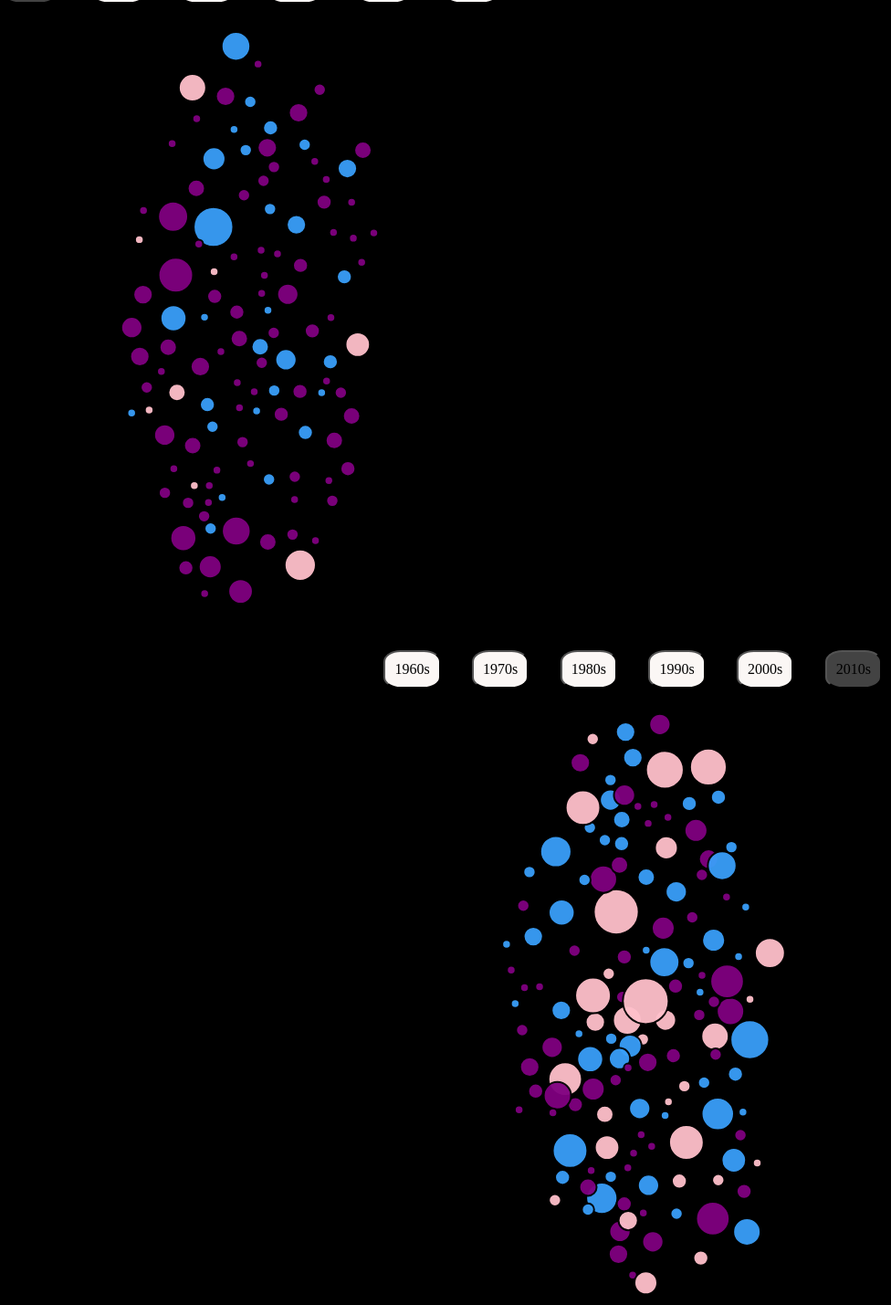
D3 v4 page, settled after 480 driven frames (8 s of simulated time); the page loaded 1 data file(s).



	var tip1 = d3.select("body").append("div")
    .attr("class", "tooltip")
    .style("opacity", 0);

    var tip2 = d3.select("body").append("div")
    .attr("class", "tooltip")
    .style("opacity", 0);

	var artistValues;

	var radiusSize = 5;

	var numsixties = 0;
	var numseventies = 0;
	var numeighties = 0;
	var numnineties = 0; 
	var numtwotousands = 0;
	var numtwentytens = 0;

	function mutateRow(row) {
		//console.log(row);

		row["Artist"] = row["Artist"];

		row["Sixties"] = Number(row["Sixties"]);
		if (row["Sixties"] > 0){
			numsixties++;
		}
		row["Seventies"] = Number(row["Seventies"]);
		if (row["Seventies"] > 0){
			numseventies++;
		}
		row["Eighties"] = Number(row["Eighties"]);
		if (row["Eighties"] > 0){
			numeighties++;
		}
		row["Nineties"] = Number(row["Nineties"]);
		if (row["Nineties"] > 0){
			numnineties++;
		}
		row["Two_Thousands"] = Number(row["Two_Thousands"]);
		if (row["Two_Thousands"] > 0){
			numtwotousands++;
		}
		row["Twenty_Tens"] = Number(row["Twenty_Tens"]);
		if (row["Twenty_Tens"] > 0){
			numtwentytens++;
		}
		row["Total"] = Number(row["Total"]);
		row["Gender"] = row["Gender"];
		return row;

	}

	function callback(error, data){
		artistValues = data.map(function(d){
			return {
				Artist: d.Artist,
				Sixties: d.Sixties,
				Seventies: d.Seventies,
				Eighties: d.Eighties,
				Nineties: d.Nineties,
				Two_Thousands: d.Two_Thousands,
				Twenty_Tens: d.Twenty_Tens,
				Gender: d.Gender,
				Total: d.Total
			

			};
		});

		start_state()
	}

	function buttonColor(button){
		d3.selectAll("button").attr("backgroundColor", "white")

    	var property = document.getElementById(button);

        property.style.backgroundColor = "#5555555";


	}


	function showCircles(decade){

		d3.selectAll(".artistCircle1").remove();
		d3.selectAll("#text1").remove();

		var height = 700;
		var width = 600;
		var padding = 10;
		var extent = 50
		var xScale = d3.scaleLinear().domain([-extent, extent]).range([0, width]);
		var yScale = d3.scaleLinear().domain([-extent, extent]).range([height, 0]);
		var rScale = d3.scaleSqrt().domain([0, 10]).range([0, 15]);
		var fillScale = d3.scaleLinear().domain([-extent, 0, extent]).range(['#fc8d59','#ffffbf','#91bfdb'])

		var gaussian = d3.randomNormal();
		var logNormal = function () { return Math.exp(gaussian() + 1.0); }

		var lazyGaussian = function (list) {
		  // Sample MORE than the current length of the list
		  var j = Math.floor( Math.random() * (list.length + 1) ); 
		  if (list.length == 0 || j >= list.length) {
		    // If we picked the last index, sample a new value
		    return gaussian();
		  }
		  else {
		    // Otherwise copy the previous existing value
		    return list[j].a;
		  }
		}


		var svg = d3.select("#graph1").attr("height", height).attr("width", width);

		// not using this nodes array
		var nodes = [];
		var numstop;

		if(decade == "Sixties"){
			numstop = numsixties;
		}
		if(decade=="Seventies"){
			numstop = numseventies;
		}
		if (decade=="Eighties"){
			numstop = numeighties;
		}
		if (decade=="Nineties"){
			numstop = numnineties;
		}
		if (decade == "Two_Thousands"){
			numstop = numtwotousands;
		}
		if (decade=="Twenty_Tens"){
			numstop =numtwentytens;
		}


		for (var i = 0; i < numstop; i++) {
		  nodes.push({
		    "id": i,
		    "a": gaussian(),
		    "b": logNormal()
		  });
		}

		var simulation = d3.forceSimulation();

		simulation
			.force("x", d3.forceX(d => xScale(d[decade])).strength(.3))
			.force("y", d3.forceY(yScale(.3)))
			.force("collision", d3.forceCollide(d=> rScale((d[decade])*3)))
			.force("center", d3.forceCenter(300,350))
			.alpha(.35)
			.alphaDecay(0.20);

		simulation
			.nodes(artistValues)
			.on("tick", updateDisplay);
			//console.log(nodes);

			// Create circles for nodes.
			// radius is num of hits in decade
			// color is gender
			// purple is multiple/band/unknown
			// pink is female
			// blue male 
			var circles = svg.selectAll("circle")
				.data(artistValues).enter()
				.filter(function (d) {return d[decade] > 0; })
				.append("circle")
				.attr("r", function (d) {return rScale(Number(d.Total));})
				.attr("class", "artistCircle1")
				.style("fill", function(d){

					if(d.Gender == "male"){
						//console.log(d.Gender)
						return "#399FF9";
						//return fillScale("#399FF9");
					} else if (d.Gender == "female"){
						return "#FFC0CB";
						//return fillScale("#F955F2");
					} else {
						return "#800080";
					}

				})

				.style("opacity", 0.95)
				.on("mouseover", function(d) {
			 		tip1.transition()
			         .duration(200)
			         .style("opacity", 1.0)
			         .text(d.Artist + ", " + d.Total + " Hits")
			         .style("left", (d3.event.pageX + 20) + "px")
			         .style("top", (d3.event.pageY - 28) + "px");
			       })
			    .on("mouseout", function(d) {
			       tip1.transition()
			         .duration(500)
			         .style("opacity", 0);
			       })
			    ;

			//Move the circles to their locations.
			updateDisplay();

			function updateDisplay() {
			  circles
			  //.data(nodes)
			  .attr("cx", function(d) { return d.x; })
			  .attr("cy", function(d) { return d.y; });
			}


		//click/drag functions from https://bl.ocks.org/mbostock/2675ff61ea5e063ede2b5d63c08020c7! and professor mimno lol
		circles
		.call(d3.drag()
		.on("start", dragstarted)
		.on("drag", dragged)
		.on("end", dragended));

		function dragstarted(d) {
		  if (!d3.event.active) { simulation.alphaTarget(0.3).restart() };
		  d.fx = d.x;
		  d.fy = d.y;
		}

		function dragged(d) {
		  d.fx = d3.event.x;
		  d.fy = d3.event.y;
		}

		function dragended(d) {
		  if (!d3.event.active) { simulation.alphaTarget(0) };
		  d.fx = null;
		  d.fy = null;
		}

	}

	function showCircles2(decade){

		d3.selectAll(".artistCircle2").remove();
		d3.selectAll("#text2").remove();

		var height = 700;
		var width = 600;
		var padding = 10;

		var extent = 50

		var xScale = d3.scaleLinear().domain([-extent, extent]).range([0, width]);
		var yScale = d3.scaleLinear().domain([-extent, extent]).range([height, 0]);
		var rScale = d3.scaleSqrt().domain([0, 10]).range([0, 15]);
		var fillScale = d3.scaleLinear().domain([-extent, 0, extent]).range(['#fc8d59','#ffffbf','#91bfdb'])

		var gaussian = d3.randomNormal();
		var logNormal = function () { return Math.exp(gaussian() + 1.0); }

		var lazyGaussian = function (list) {
		  // Sample MORE than the current length of the list
		  var j = Math.floor( Math.random() * (list.length + 1) ); 
		  if (list.length == 0 || j >= list.length) {
		    // If we picked the last index, sample a new value
		    return gaussian();
		  }
		  else {
		    // Otherwise copy the previous existing value
		    return list[j].a;
		  }
		}


		var svg = d3.select("#graph2").attr("height", height).attr("width", width);

		// not using this nodes array
		var nodes = [];
		var numstop;

		if(decade == "Sixties"){
			numstop = numsixties;
		}
		if(decade=="Seventies"){
			numstop = numseventies;
		}
		if (decade=="Eighties"){
			numstop = numeighties;
		}
		if (decade=="Nineties"){
			numstop = numnineties;
		}
		if (decade == "Two_Thousands"){
			numstop = numtwotousands;
		}
		if (decade=="Twenty_Tens"){
			numstop =numtwentytens;
		}


		for (var i = 0; i < numstop; i++) {
		  nodes.push({
		    "id": i,
		    "a": gaussian(),
		    "b": logNormal()
		  });
		}

		var simulation = d3.forceSimulation();

		simulation
			.force("x", d3.forceX(d => xScale(d[decade])).strength(.3))
			.force("y", d3.forceY(yScale(.3)))
			.force("collision", d3.forceCollide(d=> rScale(d[decade]*3)))
			.force("center", d3.forceCenter(300,350))
			.alpha(.35)
			.alphaDecay(0.20);

		simulation
			.nodes(artistValues)
			.on("tick", updateDisplay)

			// Create circles for nodes.
			// radius is num of hits in decade
			// color is gender
			// purple is multiple/band/unknown
			// pink is female
			// blue male 


			var circles = svg.selectAll("circle")
				.data(artistValues).enter()
				.filter(function (d) {return d[decade] > 0; })
				.append("circle")
				.attr("r", function (d) {return rScale(Number(d.Total));})
				.attr("class", "artistCircle2")
				.style("fill", function(d){
					if(d.Gender == "male"){
						return "#399FF9";
					} else if (d.Gender == "female"){
						return "#FFC0CB";
					} else {
						return "#800080";
					}

				})
				.style("opacity", 0.95)
				.on("mouseover", function(d) {
			 		tip2.transition()
			         .duration(200)
			         .style("opacity", 1.0)
			         .text(d.Artist + ", " + d.Total + " Hits")
			       // div.html(formatTime(d.date) + "<br/>" + d.close)
			         .style("left", (d3.event.pageX + 20) + "px")
			         .style("top", (d3.event.pageY - 28) + "px");
			       })
			    .on("mouseout", function(d) {
			       tip2.transition()
			         .duration(500)
			         .style("opacity", 0);
			       })
			    ;

			//Move the circles to their locations.
			updateDisplay();

			function updateDisplay() {
			  circles
			  //.data(nodes)
			  .attr("cx", function(d) { return d.x; })
			  .attr("cy", function(d) { return d.y; });
			}

		//click/drag functions from https://bl.ocks.org/mbostock/2675ff61ea5e063ede2b5d63c08020c7! and professor mimno lol
		circles
		.call(d3.drag()
		.on("start", dragstarted)
		.on("drag", dragged)
		.on("end", dragended));

		function dragstarted(d) {
		  if (!d3.event.active) { simulation.alphaTarget(0.3).restart() };
		  d.fx = d.x;
		  d.fy = d.y;
		}

		function dragged(d) {
		  d.fx = d3.event.x;
		  d.fy = d3.event.y;
		}

		function dragended(d) {
		  if (!d3.event.active) { simulation.alphaTarget(0) };
		  d.fx = null;
		  d.fy = null;
		}
	}

	// INITIALIZE CIRCLES
	function start_state(){
		start_button1 = document.getElementById("start1");
		start_button1.click();
		start_button1.style.backgroundColor = "#434343";
		start_button2 = document.getElementById("start2");
		start_button2.click();
		start_button2.style.backgroundColor = "#434343";
	}

	function interim_state1(button){
		bar1 = document.getElementById("buttonbar1")
		buttons = bar1.querySelectorAll("button");
		for (var i = 0; i < buttons.length; i++) {
        buttons[i].style.backgroundColor = "#fbf7f5";
    	}
    	button.style.backgroundColor = "#434343";
	}

	function interim_state2(button){
		bar1 = document.getElementById("buttonbar2")
		buttons = bar1.querySelectorAll("button");
		for (var i = 0; i < buttons.length; i++) {
        buttons[i].style.backgroundColor = "#fbf7f5";
    	}
    	button.style.backgroundColor = "#434343";
	}



	d3.csv("artist_song_counts_range1.csv", mutateRow, callback);







### data: artist_song_counts_range1.csv
Artist, Sixties, Seventies, Eighties, Nineties, Two_Thousands, Twenty_Tens, Songs, Start, End, Total, Gender, Genre
arthur conley, 1, 0, 0, 0, 0, 0, sweet soul music, 1967, 1967, 0, male, American_male_singers
bonnie pointer, 0, 1, 0, 0, 0, 0, heaven must have sent you, 1979, 1979, 0, female, African-American_female_singers
luther ingram, 0, 1, 0, 0, 0, 0, if loving you is wrong i dont want to be…, 1972, 1972, 0, male, American_male_singers
alicia keys, 0, 0, 0, 0, 9, 3, fallin, a womans worth, if i aint got yo…, 2001, 2013, 11, female, African-American_female_singer-songwrite…
starship, 0, 0, 3, 0, 0, 0, we built this city, sara, nothings gonna…, 1985, 1987, 2, , 
engelbert humperdinck, 1, 1, 0, 0, 0, 0, release me, after the lovin, 1967, 1977, 1, male, English_male_singers
hootie  the blowfish, 0, 0, 0, 6, 0, 0, hold my hand, let her cry, only wanna be…, 1995, 1996, 5, , 
deniece williams, 0, 0, 2, 0, 0, 0, its gonna take a miracle, lets hear it f…, 1982, 1984, 1, female, American_female_singers
the fray, 0, 0, 0, 0, 5, 0, over my head cable car, how to save a li…, 2006, 2009, 4, , 
the jacksons, 0, 2, 1, 0, 0, 0, enjoy yourself, shake your body down to …, 1977, 1984, 2, , 
brock and the bizz, 0, 0, 0, 1, 0, 0, my baby daddy, 1997, 1997, 0, , 
samantha mumba, 0, 0, 0, 0, 1, 0, gotta tell you, 2000, 2000, 0, female, Irish_female_singers
vanessa williams and brian mcknight, 0, 0, 0, 1, 0, 0, love is, 1993, 1993, 0, , 
joe jackson, 0, 0, 2, 0, 0, 0, steppin out, breaking us in two, 1983, 1983, 1, male, American_male_guitarists
do or die, 0, 0, 0, 1, 0, 0, po pimp, 1996, 1996, 0, , 
norah jones, 0, 0, 0, 0, 1, 0, dont know why, 2003, 2003, 0, female, American_female_country_singers
tove lo, 0, 0, 0, 0, 0, 3, habits stay high, talking body, habits s…, 2014, 2015, 2, female, Swedish_female_singers
jimmy ray, 0, 0, 0, 1, 0, 0, are you jimmy ray, 1998, 1998, 0, male, English_male_singers
george michael, 0, 0, 7, 4, 0, 0, a different corner, i want your sex, fai…, 1986, 1996, 10, male, English_male_singers
shaggy, 0, 0, 0, 1, 2, 0, boombastic, it wasnt me, angel, 1995, 2001, 2, male, American_male_singers
lil mo, 0, 0, 0, 0, 1, 0, superwoman pt ii, 2001, 2001, 0, , 
elle king, 0, 0, 0, 0, 0, 1, exs  ohs, 2015, 2015, 0, female, American_female_singers
the romantics, 0, 0, 1, 0, 0, 0, talking in your sleep, 1984, 1984, 0, , 
young dro, 0, 0, 0, 0, 1, 0, shoulder lean, 2006, 2006, 0, male, African-American_male_rappers
checkmates ltd, 1, 0, 0, 0, 0, 0, black pearl, 1969, 1969, 0, , 
shinedown, 0, 0, 0, 0, 1, 0, second chance, 2009, 2009, 0, , 
toby beau, 0, 1, 0, 0, 0, 0, my angel baby, 1978, 1978, 0, , 
lil romeo, 0, 0, 0, 0, 1, 0, my baby, 2001, 2001, 0, , 
eric church, 0, 0, 0, 0, 0, 1, springsteen, 2012, 2012, 0, male, American_country_singers
evelyn champagne king, 0, 1, 0, 0, 0, 0, shame, 1978, 1978, 0, , 
kelis, 0, 0, 0, 0, 2, 0, milkshake, bossy, 2004, 2006, 1, female, African-American_female_singer-songwrite…
weezer, 0, 0, 0, 0, 1, 0, beverly hills, 2005, 2005, 0, , 
the verve, 0, 0, 0, 1, 0, 0, bitter sweet symphony, 1998, 1998, 0, , 
corona, 0, 0, 0, 1, 0, 0, the rhythm of the night, 1995, 1995, 0, , 
marmalade, 0, 1, 0, 0, 0, 0, reflections of my life, 1970, 1970, 0, , 
the ides of march, 0, 1, 0, 0, 0, 0, vehicle, 1970, 1970, 0, , 
fort minor, 0, 0, 0, 0, 1, 0, whered you go, 2006, 2006, 0, , 
waka flocka flame, 0, 0, 0, 0, 0, 1, no hands, 2011, 2011, 0, male, African-American_male_rappers
the lox, 0, 0, 0, 1, 0, 0, money power  respect, 1998, 1998, 0, , 
trace adkins, 0, 0, 0, 0, 1, 0, youre gonna miss this, 2008, 2008, 0, male, American_country_singers
shadows of knight, 1, 0, 0, 0, 0, 0, gloria, 1966, 1966, 0, , 
mac and katie kissoon, 0, 1, 0, 0, 0, 0, chirpy chirpy cheep cheep, 1971, 1971, 0, , 
billy preston and syreeta, 0, 0, 1, 0, 0, 0, with you im born again, 1980, 1980, 0, , 
puddle of mudd, 0, 0, 0, 0, 2, 0, blurry, she hates me, 2002, 2003, 1, , 
the floaters, 0, 1, 0, 0, 0, 0, float on, 1977, 1977, 0, , 
mike oldfield, 0, 1, 0, 0, 0, 0, tubular bells, 1974, 1974, 0, male, English_male_composers
selena gomez  the scene, 0, 0, 0, 0, 0, 3, naturally, who says, love you like a lov…, 2010, 2012, 2, , 
go west, 0, 0, 0, 2, 0, 0, king of wishful thinking, faithful, 1990, 1993, 1, , 
ronnie dyson, 0, 1, 0, 0, 0, 0, if you let me make love to you then why …, 1970, 1970, 0, , 
grover washington jr  bill withers, 0, 0, 1, 0, 0, 0, just the two of us, 1981, 1981, 0, , 
berlin, 0, 0, 1, 0, 0, 0, take my breath away, 1986, 1986, 0, , 
carrie underwood, 0, 0, 0, 0, 3, 3, inside your heaven, jesus take the wheel…, 2005, 2012, 5, female, American_female_country_singers
trapt, 0, 0, 0, 0, 1, 0, headstrong, 2003, 2003, 0, , 
mike post, 0, 1, 0, 0, 0, 0, the rockford files, 1975, 1975, 0, , 
carol douglas, 0, 1, 0, 0, 0, 0, doctors orders, 1975, 1975, 0, female, American_female_singers
glen campbell, 1, 4, 0, 0, 0, 0, galveston, its only make believe, rhines…, 1969, 1977, 4, male, American_country_singers
linda ronstadt, 0, 5, 2, 0, 0, 0, when will i be loved, youre no good, blu…, 1975, 1980, 6, female, American_female_country_singers
focus, 0, 1, 0, 0, 0, 0, hocus pocus, 1973, 1973, 0, , 
tim mcgraw, 0, 0, 0, 3, 4, 1, dont take the girl, indian outlaw, pleas…, 1994, 2013, 7, male, American_country_singers
amy winehouse, 0, 0, 0, 0, 1, 0, rehab, 2007, 2007, 0, female, English_female_singers
... 2,055 more rows